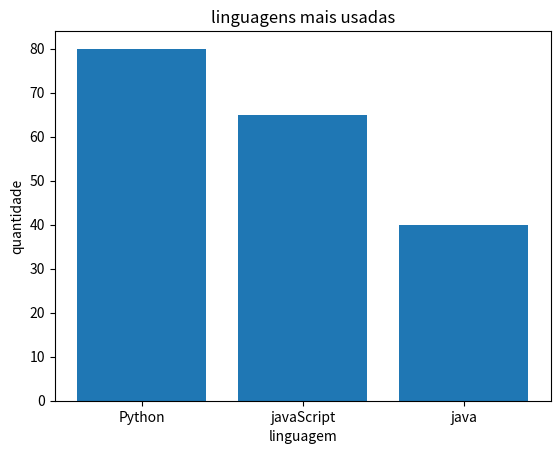

Write Python code to recreate this figure.
#importa a biblioteca de graficos 
import matplotlib.pyplot as plt

#dados para o grafico
categorias = ['Python', 'javaScript', 'java']
quantidade = [80, 65, 40]

#cria o grafico de barras
plt.bar(categorias, quantidade)

#adiciona titulos e rotulos
plt.title("linguagens mais usadas")
plt.xlabel("linguagem")
plt.ylabel("quantidade")

#mostra o grafico na tela
plt.show()